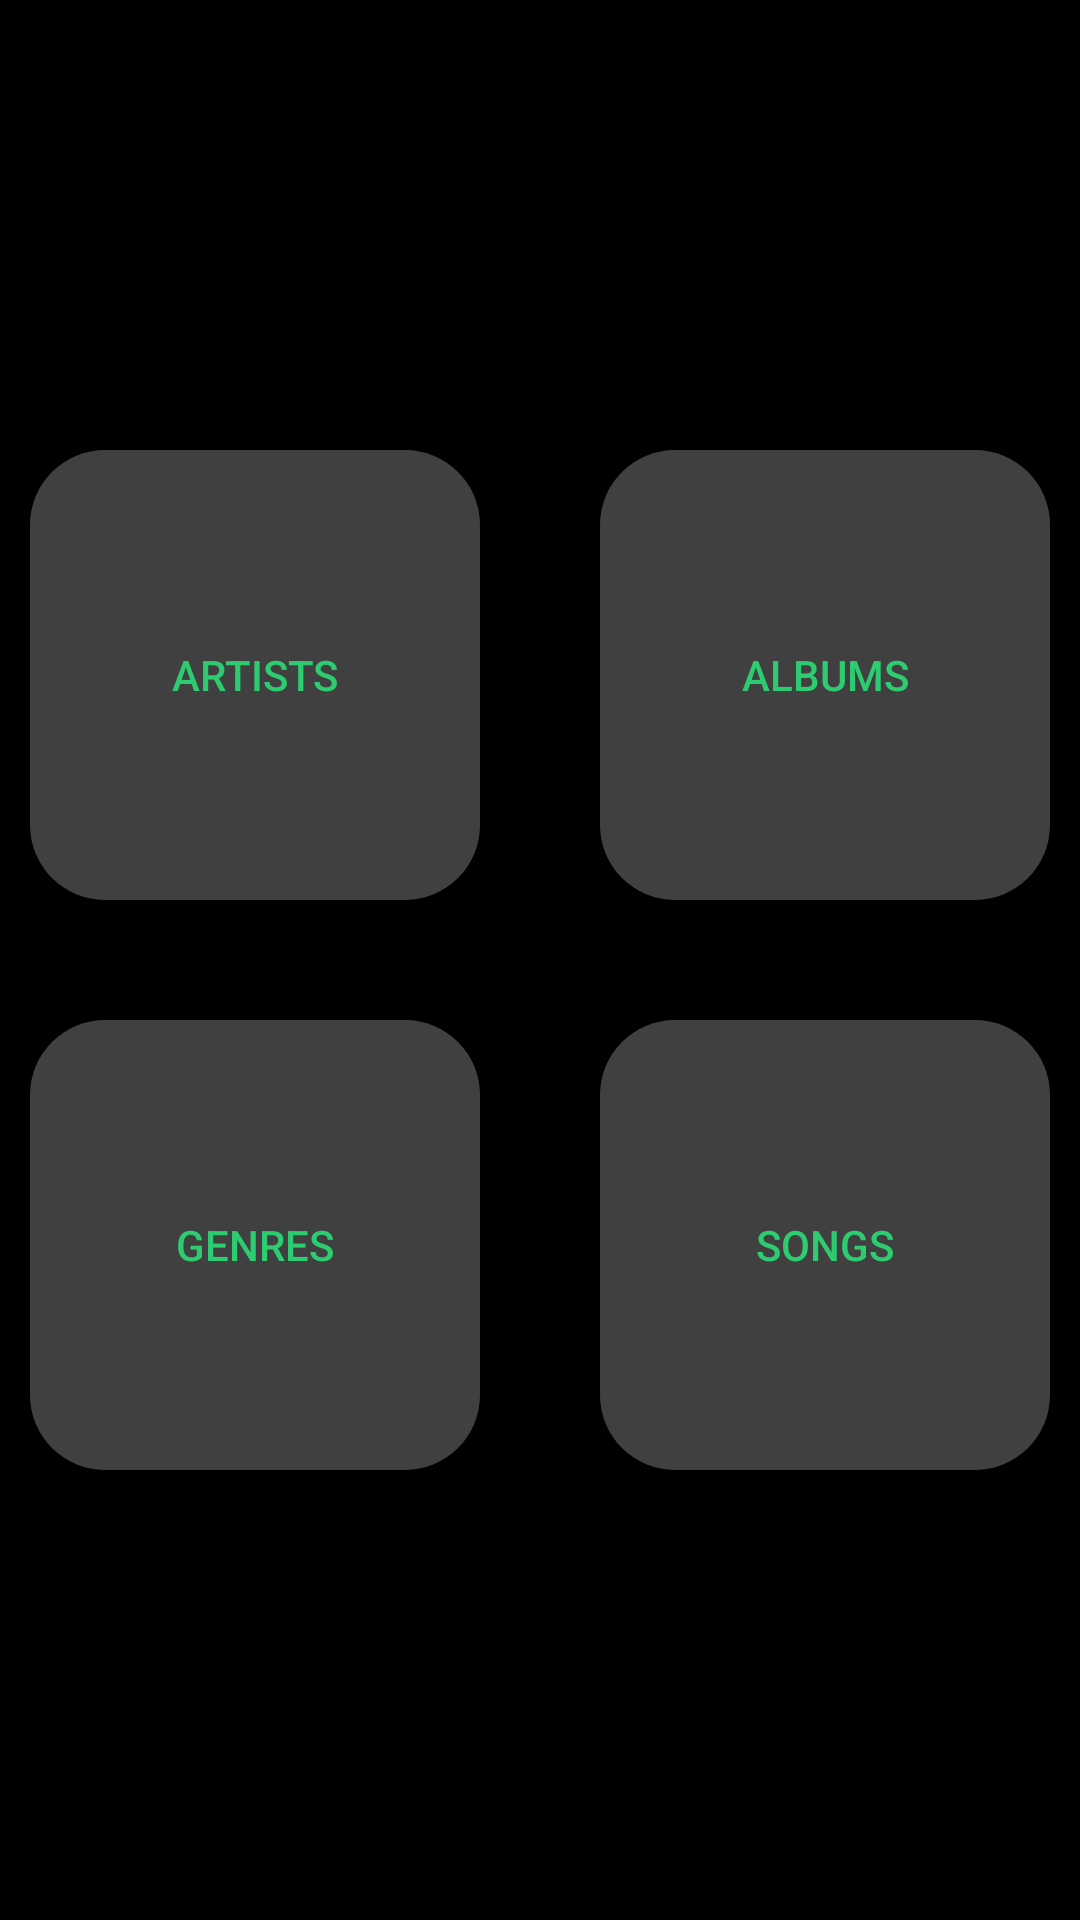

Here is an Android app screen rendered from its layout file. Give the layout XML and the strings, colors and styles it references.
<!-- AndroidManifest.xml: application theme AppTheme -->
<!-- res/layout/activity_main.xml -->
<?xml version="1.0" encoding="utf-8"?>
<ScrollView xmlns:android="http://schemas.android.com/apk/res/android"
    xmlns:app="http://schemas.android.com/apk/res-auto"
    xmlns:tools="http://schemas.android.com/tools"
    android:id="@+id/mainGrid"
    android:layout_width="fill_parent"
    android:layout_height="fill_parent"
    android:background="@color/black"
    tools:context=".MainActivity">

    <LinearLayout
        android:layout_width="match_parent"
        android:layout_height="match_parent"
        android:layout_gravity="center"
        android:orientation="vertical">

        <LinearLayout
            android:layout_width="match_parent"
            android:layout_height="wrap_content"
            android:gravity="center_horizontal">

            <Button
                android:id="@+id/artistButton"
                android:layout_width="150dp"
                android:layout_height="150dp"
                android:layout_margin="20dp"
                android:background="@drawable/button_shape"
                android:gravity="center"
                android:text="@string/artist"
                android:textColor="@color/brightGreen" />

            <Button
                android:id="@+id/albumsButton"
                android:layout_width="150dp"
                android:layout_height="150dp"
                android:layout_margin="20dp"
                android:background="@drawable/button_shape"
                android:gravity="center"
                android:text="@string/album"
                android:textColor="@color/brightGreen" />
        </LinearLayout>

        <LinearLayout
            android:layout_width="match_parent"
            android:layout_height="wrap_content"
            android:gravity="center_horizontal">

            <Button
                android:id="@+id/genresButton"
                android:layout_width="150dp"
                android:layout_height="150dp"
                android:layout_margin="20dp"
                android:background="@drawable/button_shape"
                android:gravity="center"
                android:text="@string/genre"
                android:textColor="@color/brightGreen" />

            <Button
                android:id="@+id/songsButton"
                android:layout_width="150dp"
                android:layout_height="150dp"
                android:layout_margin="20dp"
                android:background="@drawable/button_shape"
                android:gravity="center"
                android:text="@string/song"
                android:textColor="@color/brightGreen" />
        </LinearLayout>


    </LinearLayout>

</ScrollView>
<!-- resources referenced by this layout -->
<resources>
  <color name="black">#000000</color>
  <color name="brightGreen">#2ECC71</color>
  <!-- drawable button_shape (drawable) -->
  <?xml version="1.0" encoding="UTF-8"?>
  <shape xmlns:android="http://schemas.android.com/apk/res/android"
      android:shape="rectangle">
  
      <solid android:color="#404040" />
  
      <corners android:radius="25dp" />
  </shape>
  <string name="album">Albums</string>
  <string name="artist">Artists</string>
  <string name="genre">Genres</string>
  <string name="song">Songs</string>
  <style name="AppTheme" parent="Theme.AppCompat.Light.DarkActionBar">
          
          <item name="colorPrimary">@color/brightGreen</item>
          <item name="colorPrimaryDark">@color/colorPrimaryDark</item>
          <item name="colorAccent">@color/colorAccent</item>
      </style>
  <color name="colorPrimaryDark">#303F9F</color>
  <color name="colorAccent">#FF4081</color>
</resources>
